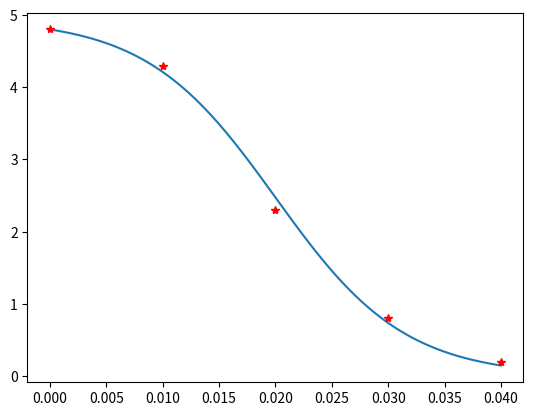

Generate this figure with matplotlib:
from scipy.optimize import curve_fit
import numpy as np

L = 0.04
def sigmoid(x, a, b):
    y = a/(1 + np.exp(-(x-L/2)/b))
    return (y)

"""
0 4.8
0.01 4.3
0.02 2.3
0.03 0.8
0.04 0.2
"""
xdata = np.array([0, 0.01, 0.02, 0.03, 0.04])
ydata = np.array([4.8, 4.3, 2.3, 0.8, 0.2])

p0 = [4, -0.05] # this is an mandatory initial guess

popt, pcov = curve_fit(sigmoid, xdata, ydata,p0)

print(popt, "sadflkj", pcov)

from matplotlib import pyplot as plt
x = np.linspace(0, L, 100)
plt.plot(x, sigmoid(x, *popt))
plt.plot(xdata, ydata, '*r')
plt.show()